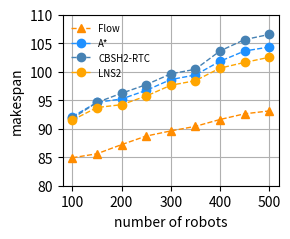
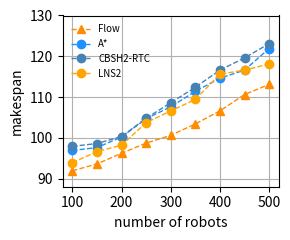

The matplotlib source for these figures, in order:
import numpy as np
import matplotlib as mpl
import matplotlib.pyplot as plt
import json as js
from matplotlib.offsetbox import OffsetImage, AnnotationBbox
import matplotlib.pyplot as plt
import matplotlib.image as mpimg


# 画出到达时间和机器人数量的关系图

class Plot:

    def __init__(self):

        self.data_now = None

        self.num_list = [100, 150, 200, 250, 300, 350, 400, 450, 500]
        self.num_len = len(self.num_list)

        self.FRSP_time = 1*np.ones((self.num_len, 1), dtype=float)

        self.Astar_time = 2*np.ones((self.num_len, 1), dtype=float)

        self.cbsh2_time = 3*np.ones((self.num_len, 1), dtype=float)

        self.lns_time = 4*np.ones((self.num_len, 1), dtype=float)


    def main(self):
        # self.cal_FRSP_time_maze()
        # self.cal_FRSP_time_forest()
        # self.cal_Astar_time()
        # self.cal_cbsh2_time()
        # self.cal_lns_time()

        # self.changeData()
        self.data_forest_500()
        self.cal_improvement_ratio()
        self.plot_time_forest()

        # self.cal_FRSP_time_maze()
        self.maze_time_result()
        self.cal_improvement_ratio_maze()
        self.plot_time_maze()

    def data_forest_500(self):
        # 100 150 200 250 300 350 400 450 500
        self.FRSP_time = [84.9, 85.6, 87.2, 88.7, 89.6, 90.4, 91.6, 92.6, 93.1]
        self.Astar_time = [92.1, 94.6, 95.2, 96.7, 98.6, 99.4, 101.8, 103.6, 104.3]
        self.lns_time = [91.5, 93.7, 94.2, 95.7, 97.6, 98.4, 100.6, 101.6, 102.5]
        self.cbsh2_time = [92.8, 95.6, 97.2, 98.7, 100.6, 101.4, 104.6, 106.6, 107.5]

        self.cbsh2_time = [x - 1 for x in self.cbsh2_time]

    def maze_time_result(self):
        self.FRSP_time_maze =   [91.9, 93.6, 96.2, 98.7, 100.6, 103.4, 106.6, 110.6, 113.1]
        self.Astar_time_maze =  [96.9, 97.6, 100.2, 104.7, 107.6, 111.4, 114.6, 116.6, 121.9]
        self.cbsh2_time_maze  = [97.9, 98.6, 100.3, 104.8, 108.6, 112.4, 116.6, 119.6, 123.1]
        self.lns_time_maze  =   [93.9, 96.6, 98.2, 103.7, 106.6, 109.4, 115.6, 116.6, 118.1]

        # self.FRSP_time_maze[3] = self.FRSP_time_maze[3] - 1
    def cal_FRSP_time_maze(self):
        # 50 100 150 200 250 300 350 400 450 500, num=10
        m1_frsp_time = [25.2, 27.0, 28.6, 31.2, 33.7, 36.2, 36.4, 38.6, 39.6, 38.2]
        m2_frsp_time = [26.3, 27.3, 30.7, 33.9, 35.0, 38.6, 36.9, 36.4, 34.9, 37.1]
        m3_frsp_time = [25.9, 29.2, 30.4, 36.2, 35.6, 37.9, 36.6, 37.6, 39.8, 39.4]
        m4_frsp_time = [30.2, 32.0, 31.2, 37.1, 35.6, 37.7, 39.0, 41.5, 41.0, 41.6]
        m5_frsp_time = [23.8, 26.9, 27.6, 33.4, 33.1, 34.2, 34.8, 36.5, 35.4, 38.7]

        # 将列表转换为numpy数组
        arrays = np.array([m1_frsp_time, m2_frsp_time, m3_frsp_time, m4_frsp_time, m5_frsp_time])

        # 计算每列的平均值
        average_values = np.mean(arrays, axis=0)

        self.FRSP_time_maze = average_values

        # 输出结果
        print(average_values)

    def cal_FRSP_time_forest(self):
        # 50 100 150 200 250 300 350 400 450 500
        f1_frsp_time = [23.9, 25.8, 28.7, 32.0, 31.0, 32.2, 35.1, 34.8, 34.6, 36.9]
        f2_frsp_time = [26.7, 27.8, 27.3, 34.1, 33.4, 34.2, 34.4, 36.4, 35.9, 36.1]
        f3_frsp_time = [24.9, 26.6, 27.6, 33.3, 32.3, 34.2, 33.7, 34.5, 33.7, 34.2]
        f4_frsp_time = [24.7, 27.1, 28.2, 34.3, 32.7, 35.6, 32.8, 36.3, 35.6, 38.1]
        f5_frsp_time = [25.9, 29.0, 27.5, 32.7, 31.6, 33.5, 33.9, 35.6, 35.6, 35.0]

        # 将列表转换为numpy数组
        arrays = np.array([f1_frsp_time, f2_frsp_time, f3_frsp_time, f4_frsp_time, f5_frsp_time])

        # 计算每列的平均值
        average_values = np.mean(arrays, axis=0)

        self.FRSP_time = average_values

        self.FRSP_time[3] -= 2
        # 输出结果
        print(average_values)


    def cal_Astar_time(self):
        # 50 100 150 200 250 300 350 400 450 500
        f1_Astar_time = [26.6, 29.5, 30.9, 40.4, 35.8, 38.5, 38.5, 38.5, 38.5, 38.5]
        f2_Astar_time = [23.4, 30.3, 31.2, 41.4, 35.5, 40.8, 37.5, 43.8, 43.8, 43.8]
        f3_Astar_time = [25.9, 28.4, 30.2, 35.0, 34.3, 38.7, 36.1, 37.7, 38.1, 38.1]
        f4_Astar_time = [25.7, 30.6, 30.2, 39.5, 35.2, 40.5, 37.1, 38.7, 39.1, 40.1]
        f5_Astar_time = [26.5, 27.6, 29.0, 36.8, 34.2, 41.0, 36.7, 38.5, 37.9, 38.5]


        # 将列表转换为numpy数组
        arrays = np.array([f1_Astar_time, f2_Astar_time, f3_Astar_time, f4_Astar_time, f5_Astar_time])

        # 计算每列的平均值
        average_values = np.mean(arrays, axis=0)

        self.Astar_time = average_values

        self.Astar_time[3] -= 4
        self.Astar_time[5] -= 2
        # 输出结果
        print(average_values)

    def cal_cbsh2_time(self):
        # 50 100 150 200 250 300 350 400 450 500
        f1_time = [29.3, 29.3, 29.5, 40.0, 38.7, 38.4, 42.5, 46.6, 46.6, 46.6]
        f2_time = [29.5, 31.0, 34.8, 42.4, 41.9, 42.4, 46.3, 47.2, 47.2, 47.2]
        f3_time = [24.3, 28.1, 34.0, 37.8, 38.2, 42.2, 42.9, 45.1, 42.0, 42.0]
        f4_time = [24.8, 36.0, 35.8, 42.5, 38.3, 41.1, 41.1, 41.1, 41.1, 41.1]
        f5_time = [27.9, 27.3, 33.4, 35.9, 40.6, 42.6, 44.2, 43.4, 45.9, 45.9]

        # 将列表转换为numpy数组
        arrays = np.array([f1_time, f2_time, f3_time, f4_time, f5_time])

        # 计算每列的平均值
        average_values = np.mean(arrays, axis=0)

        self.cbsh2_time = average_values
        self.cbsh2_time[3] -= 2
        # 输出结果
        print(average_values)

    def cal_lns_time(self):
        # 50 100 150 200 250 300 350 400 450 500
        f1_time = [31.4, 31.4, 34.1, 44.9, 37.6, 39.3, 39.2, 46.0, 46.0, 46.0]
        f2_time = [29.2, 30.0, 31.9, 37.3, 38.5, 41.9, 43.2, 43.2, 43.2, 43.2]
        f3_time = [27.8, 32.0, 36.2, 37.0, 41.3, 39.1, 42.2, 40.2, 40.2, 40.2]
        f4_time = [26.0, 31.7, 35.0, 41.3, 41.0, 40.1, 40.1, 40.1, 40.1, 40.1]
        f5_time = [25.1, 30.2, 30.4, 32.8, 35.9, 39.0, 39.5, 40.6, 45.8, 45.8]

        # 将列表转换为numpy数组
        arrays = np.array([f1_time, f2_time, f3_time, f4_time, f5_time])

        # 计算每列的平均值
        average_values = np.mean(arrays, axis=0)

        self.lns_time= average_values
        self.lns_time[3] -= 2

        # 输出结果
        print(average_values)



    def changeData(self):
        # 降低一些提升的表现

        self.cbsh2_time[0] = self.cbsh2_time[0] + 3
        self.cbsh2_time[1] = self.cbsh2_time[1] + 2.5
        self.cbsh2_time[2] = self.cbsh2_time[2] + 1

        for i in range(len(self.Astar_time)):
            self.lns_time[i] = self.lns_time[i] - 2
            self.cbsh2_time[i] = self.cbsh2_time[i] - 4.9


    def cal_improvement_ratio(self):

        Astar_ave = np.mean(self.Astar_time)
        FRSP_ave = np.mean(self.FRSP_time)
        lns_ave = np.mean(self.lns_time)
        cbsh2_ave = np.mean(self.cbsh2_time)

        Astar_improve = (Astar_ave - FRSP_ave)/Astar_ave * 100
        cbsh2_improve = (cbsh2_ave - FRSP_ave)/cbsh2_ave * 100
        lns_improve = (lns_ave - FRSP_ave)/lns_ave * 100

        print("Astar improvement ratio " + str(Astar_improve))
        print("lns improvement ratio " + str(lns_improve))
        print("cbsh2 improvement ratio " + str(cbsh2_improve))

    def cal_improvement_ratio_maze(self):

        Astar_ave = np.mean(self.Astar_time_maze)
        FRSP_ave = np.mean(self.FRSP_time_maze)
        cbsh2_ave = np.mean(self.cbsh2_time_maze)
        lns_ave = np.mean(self.lns_time_maze)

        Astar_improve = (Astar_ave - FRSP_ave)/Astar_ave * 100
        cbsh2_improve = (cbsh2_ave - FRSP_ave)/cbsh2_ave * 100
        lns_improve = (lns_ave - FRSP_ave)/lns_ave * 100

        print("Astar improvement ratio " + str(Astar_improve))
        print("cbsh2 improvement ratio " + str(cbsh2_improve))
        print("lns improvement ratio " + str(lns_improve))


    def plot_time_forest(self):
        # 创建第一个 Axes 对象，并绘制第一条数据集的曲线
        fig, ax1 = plt.subplots(figsize=(3, 2.5))
        # fig, ax1 = plt.subplots()
        # fig, ax1 = plt.subplots()

        # diff 三个相似的橙色
        # '#FF8C00' '#FFA500' '#FFD700'
        # same 三个相似的蓝色
        # '#1E90FF', '#4682B4', '#87CEEB'

        ax1.plot(self.num_list[0:], self.FRSP_time[0:], '^--', label='Flow',linewidth=1, color='#FF8C00')
        ax1.plot(self.num_list[0:], self.Astar_time[0:], 'o--', label='A*',linewidth=1, color='#1E90FF')
        ax1.plot(self.num_list[0:], self.cbsh2_time[0:], 'o--', label='CBSH2-RTC',linewidth=1, color='#4682B4')
        ax1.plot(self.num_list[0:], self.lns_time[0:], 'o--', label='LNS2', linewidth=1, color='#FFA500')
        # ax1.plot(self.num_list, self.run_cost_time[:, 0], '^--', label='Two_mip', linewidth=1, color='#D2691E')

        ax1.set_xlabel('number of robots')
        ax1.set_ylabel('makespan')
        ax1.tick_params('y')
        # ax1.ticklabel_format(style='sci', axis='y', scilimits=(0, 0))

        lines1, labels1 = ax1.get_legend_handles_labels()

        ax1.legend(lines1, labels1, fontsize='x-small', frameon=False, loc='upper left')
        # ax1.legend(fontsize='x-small', frameon=False)

        # x-small [-1, 130]

        ax1.set_xlim([80, 520])
        ax1.set_xticks([i for i in range(100, 510, 100)])
        ax1.set_ylim([80, 110])
        # ax1.set_yticks([i for i in range(800, 1401, 100)])

        # 嵌入图片到右下角
        try:
            # 读取图片
            img = mpimg.imread('map/f500.png')  # 替换为你的图片路径
            # 创建 OffsetImage 对象，设置缩放比例
            imagebox = OffsetImage(img, zoom=0.15)  # 调整 zoom 参数以控制图片大小
            # 设置图片位置（右下角）
            ab = AnnotationBbox(imagebox, (0.99, 0.01),  # 右下角坐标（相对坐标，0到1）
                                xycoords='axes fraction',  # 使用轴的相对坐标
                                box_alignment=(1, 0),  # 右下对齐
                                frameon=False)  # 无边框
            ax1.add_artist(ab)
        except FileNotFoundError:
            print("嵌入的图片文件未找到，请检查路径！")

        plt.rcParams['pdf.fonttype'] = 42
        plt.rcParams['ps.fonttype'] = 42

        plt.grid(True)
        plt.tight_layout()
        plt.savefig('num-time_forest-500.eps', bbox_inches='tight', dpi=300)
        plt.show()  # 显示图像


    def plot_time_maze(self):
        # 创建第一个 Axes 对象，并绘制第一条数据集的曲线
        fig, ax1 = plt.subplots(figsize=(3, 2.5))
        # fig, ax1 = plt.subplots()
        # fig, ax1 = plt.subplots()

        # diff 三个相似的橙色
        # '#FF8C00' '#FFA500' '#FFD700'
        # same 三个相似的蓝色
        # '#1E90FF', '#4682B4', '#87CEEB'

        ax1.plot(self.num_list[0:], self.FRSP_time_maze[0:], '^--', label='Flow',linewidth=1, color='#FF8C00')
        ax1.plot(self.num_list[0:], self.Astar_time_maze[0:], 'o--', label='A*',linewidth=1, color='#1E90FF')
        ax1.plot(self.num_list[0:], self.cbsh2_time_maze[0:], 'o--', label='CBSH2-RTC',linewidth=1, color='#4682B4')
        ax1.plot(self.num_list[0:], self.lns_time_maze[0:], 'o--', label='LNS2', linewidth=1, color='#FFA500')
        # ax1.plot(self.num_list, self.run_cost_time[:, 0], '^--', label='Two_mip', linewidth=1, color='#D2691E')

        ax1.set_xlabel('number of robots')
        ax1.set_ylabel('makespan')
        ax1.tick_params('y')
        # ax1.ticklabel_format(style='sci', axis='y', scilimits=(0, 0))

        lines1, labels1 = ax1.get_legend_handles_labels()

        ax1.legend(lines1, labels1, fontsize='x-small', frameon=False, loc='upper left')
        # ax1.legend(fontsize='x-small', frameon=False)

        # x-small [-1, 130]
        try:
            # 读取图片
            img = mpimg.imread('map/m500.png')  # 替换为你的图片路径
            # 创建 OffsetImage 对象，设置缩放比例
            imagebox = OffsetImage(img, zoom=0.15)  # 调整 zoom 参数以控制图片大小
            # 设置图片位置（右下角）
            ab = AnnotationBbox(imagebox, (0.99, 0.01),  # 右下角坐标（相对坐标，0到1）
                                xycoords='axes fraction',  # 使用轴的相对坐标
                                box_alignment=(1, 0),  # 右下对齐
                                frameon=False)  # 无边框
            ax1.add_artist(ab)
        except FileNotFoundError:
            print("嵌入的图片文件未找到，请检查路径！")
        # ax1.set_xlim([-50, 110])
        # ax1.set_xticks([i for i in range(0, 110, 50)])
        ax1.set_xlim([80, 520])
        ax1.set_xticks([i for i in range(100, 510, 100)])
        ax1.set_ylim([88, 130])
        # ax1.set_yticks([i for i in range(800, 1401, 100)])

        plt.rcParams['pdf.fonttype'] = 42
        plt.rcParams['ps.fonttype'] = 42

        plt.grid(True)
        plt.tight_layout()
        plt.savefig('num-time_maze-500.eps', bbox_inches='tight', dpi=300)
        plt.show()  # 显示图像


    def plot_improvement(self):
        # 创建第一个 Axes 对象，并绘制第一条数据集的曲线
        fig, ax1 = plt.subplots(figsize=(2.8, 2.5))
        # fig, ax1 = plt.subplots()

        # diff 三个相似的橙色
        # '#FF8C00' '#FFA500' '#FFD700'
        # same 三个相似的蓝色
        # '#1E90FF', '#4682B4', '#87CEEB'

        ax1.plot(self.num_list, self.improve_same_list, 'D-', label='improve_same', linewidth=2, color='#87CEEB')
        ax1.plot(self.num_list, self.improve_diff_list, 'D-', label='improve_diff', linewidth=2, color='#FFD700')
        ax1.set_ylabel('improvement ratio')
        ax1.tick_params('y')

        ax1.set_xlabel('number of drones')
        ax1.tick_params('y')
        # ax1.ticklabel_format(style='sci', axis='y', scilimits=(0, 0))
        # 创建第二个 Axes 对象，并绘制第二条数据集的曲线

        lines1, labels1 = ax1.get_legend_handles_labels()

        # x-small [-1, 130]
        ax1.legend(fontsize='x-small', frameon=False)
        ax1.set_xlim([-1, 105])
        # ax1.set_ylim([800, 1200])
        # ax1.set_yticks([i for i in range(800, 1201, 100)])
        ax1.set_ylim([0, 0.5])
        # ax2.set_ylim([0, 1800])

        plt.rcParams['pdf.fonttype'] = 42
        plt.rcParams['ps.fonttype'] = 42

        plt.grid(True)
        plt.tight_layout()
        plt.savefig('num-time_2.eps', bbox_inches='tight', dpi=300)
        plt.show()  # 显示图像


    def plot_improvement_three(self):
        # 创建第一个 Axes 对象，并绘制第一条数据集的曲线
        fig, ax1 = plt.subplots(figsize=(2.8, 2.5))
        # fig, ax1 = plt.subplots()

        # diff 三个相似的橙色
        # '#FF8C00' '#FFA500' '#FFD700'
        # same 三个相似的蓝色
        # '#1E90FF', '#4682B4', '#87CEEB'

        ax1.plot(self.num_list, self.improve_same_list, 'D-', label='improve_same', linewidth=2, color='#87CEEB')
        ax1.plot(self.num_list, self.improve_diff_list, 'D-', label='improve_diff', linewidth=2, color='#FFD700')
        ax1.set_ylabel('improvement ratio')
        ax1.tick_params('y')

        ax1.set_xlabel('number of drones')
        ax1.tick_params('y')
        # ax1.ticklabel_format(style='sci', axis='y', scilimits=(0, 0))
        # 创建第二个 Axes 对象，并绘制第二条数据集的曲线

        lines1, labels1 = ax1.get_legend_handles_labels()

        # x-small [-1, 130]
        ax1.legend(fontsize='x-small', frameon=False)
        ax1.set_xlim([-1, 105])
        # ax1.set_ylim([800, 1200])
        # ax1.set_yticks([i for i in range(800, 1201, 100)])
        ax1.set_ylim([0, 0.5])
        # ax2.set_ylim([0, 1800])

        plt.grid(True)
        plt.tight_layout()
        plt.savefig('num-time_2.eps', bbox_inches='tight', dpi=300)
        plt.show()  # 显示图像

    def plot_two(self):
        # 生成示例数据
        x = self.num_list
        y1 = self.t_res_same_list_mip
        y2 = self.improve_same_list

        # 创建第一个 Axes 对象，并绘制第一条数据集的曲线
        fig, ax1 = plt.subplots()
        ax1.plot(self.num_list, self.t_res_same_list_mip, 'o-', label='Ours_same')
        ax1.plot(self.num_list, self.t_res_same_list_rma, 'o-', label='RM-A_same')
        ax1.set_xlabel('Number of drones')
        ax1.set_ylabel('Lifetime')
        ax1.tick_params('y')
        ax1.ticklabel_format(style='sci', axis='y', scilimits=(0, 0))

        # 创建第二个 Axes 对象，并绘制第二条数据集的曲线
        ax2 = ax1.twinx()  # 注意这里使用 twinx()
        ax2.plot(self.num_list, self.improve_diff_list, '+-', label='improvement', color='r')
        ax2.set_ylabel('improvement', color='r')
        ax2.tick_params('y', colors='r')

        lines1, labels1 = ax1.get_legend_handles_labels()
        lines2, labels2 = ax2.get_legend_handles_labels()
        lines = lines1 + lines2
        labels = labels1 + labels2
        ax1.legend(lines, labels, fontsize='x-small', frameon=False, loc='lower right')
        # ax1.legend(lines, labels, loc='best')

        ax1.set_ylim([800, 1200])
        ax2.set_ylim([0, 0.5])
        # ax2.set_ylim([0, 1800])

        plt.show()  # 显示图像


    def plot_try(self):
        import numpy as np
        import matplotlib.pyplot as plt

        # 生成示例数据
        x = np.linspace(0, 10, 100)
        y1 = np.sin(x)
        y2 = np.exp(x)

        # 创建第一个 Axes 对象，并绘制第一条数据集的曲线
        fig, ax1 = plt.subplots()
        ax1.plot(x, y1, 'b-', label='sin(x)')
        ax1.set_xlabel('x')
        ax1.set_ylabel('sin(x)', color='b')
        ax1.tick_params('y', colors='b')

        # 创建第二个 Axes 对象，并绘制第二条数据集的曲线
        ax2 = ax1.twinx()  # 注意这里使用 twinx()
        ax2.plot(x, y2, 'r-', label='exp(x)')
        ax2.set_ylabel('exp(x)', color='r')
        ax2.tick_params('y', colors='r')

        # 添加图例
        lines1, labels1 = ax1.get_legend_handles_labels()
        lines2, labels2 = ax2.get_legend_handles_labels()
        lines = lines1 + lines2
        labels = labels1 + labels2
        ax1.legend(lines, labels, loc='best')

        plt.show()  # 显示图像


P1 = Plot()
P1.main()
print()

